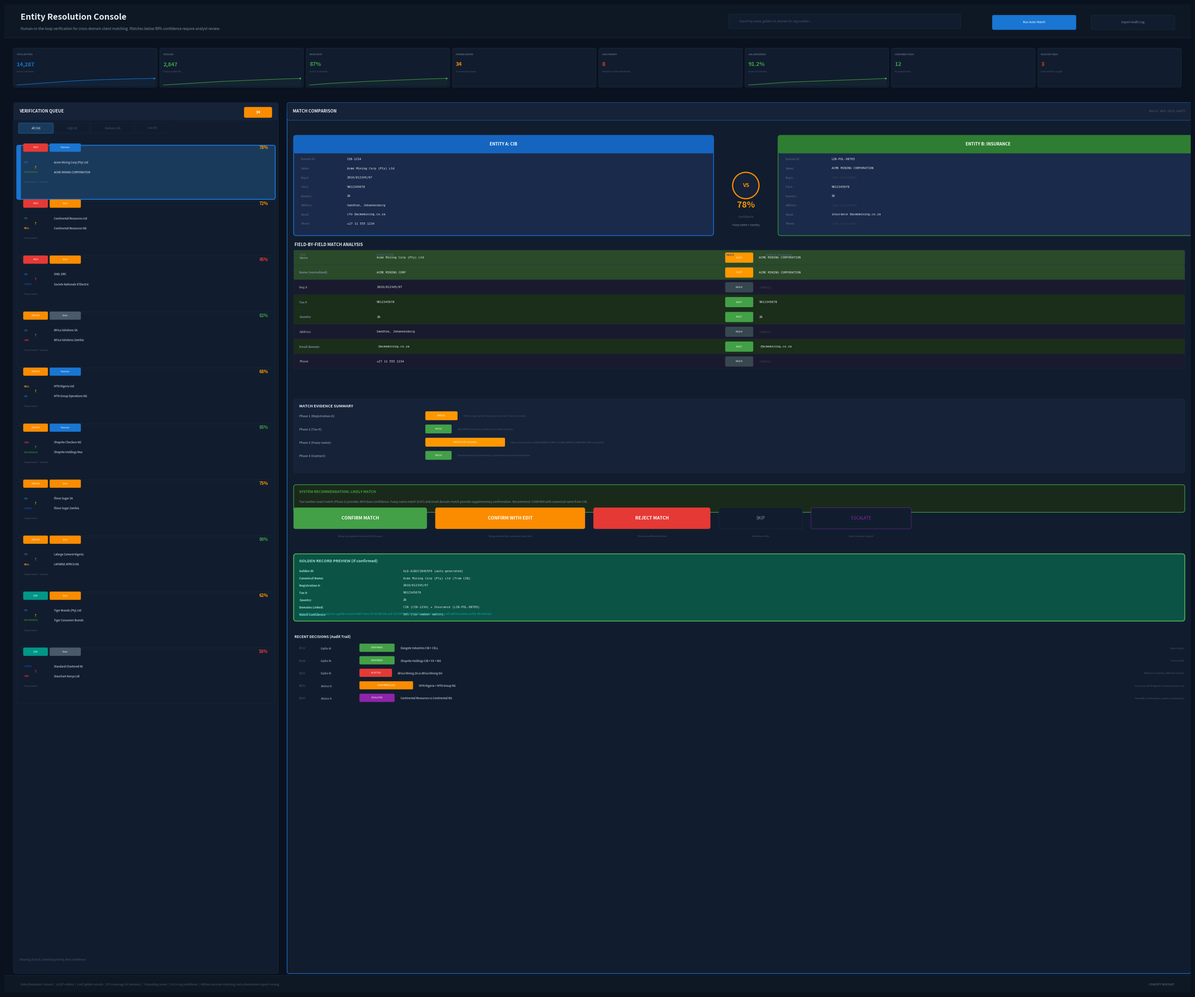

Recreate this plot in Python. (Note: this script raises an exception after producing the figure.)
# diagrams/generate_entity_resolution_console.py

"""
AfriFlow Entity Resolution Console

We generate a high fidelity mockup of the Data
Steward's entity resolution console where human
analysts verify, confirm, or reject low-confidence
client matches across Standard Bank's five domains.

This is the screen that prevents false matches from
destroying RM trust in the platform. Without it,
two different companies named "Africa Mining
Solutions" get merged into one golden record and
every downstream signal is wrong.

Entity resolution is not a one-time computation.
It is a continuous process with human oversight.
This screen is the human-in-the-loop.

Usage:
    python diagrams/generate_entity_resolution_console.py

DISCLAIMER: This project is not a sanctioned
initiative of Standard Bank Group, MTN, or any
affiliated entity. It is a demonstration of
concept, domain knowledge, and data engineering
skill by Thabo Kunene.
"""

import matplotlib
matplotlib.use("Agg")

import matplotlib.pyplot as plt
import matplotlib.patches as mpatches
from matplotlib.patches import FancyBboxPatch
from matplotlib.patches import Circle
import numpy as np
import os


C = {
    "bg": "#0A1220",
    "card_bg": "#111D2E",
    "card_border": "#1E3048",
    "card_header": "#152238",
    "text_primary": "#E8EDF2",
    "text_secondary": "#7D8FA0",
    "text_muted": "#4A5A6A",
    "accent_blue": "#1976D2",
    "accent_green": "#43A047",
    "accent_red": "#E53935",
    "accent_amber": "#FB8C00",
    "accent_purple": "#8E24AA",
    "accent_teal": "#009688",
    "accent_cyan": "#00ACC1",
    "cib": "#1565C0",
    "forex": "#0D47A1",
    "insurance": "#2E7D32",
    "cell": "#F9A825",
    "pbb": "#C62828",
    "topbar_bg": "#0D1824",
    "divider": "#1E3048",
    "sidebar_bg": "#141E2A",
    "sidebar_active": "#1A3A5C",
    "sidebar_text": "#8899AA",
    "progress_bg": "#152238",
    "positive": "#43A047",
    "negative": "#E53935",
    "warning": "#FF9800",
    "white": "#FFFFFF",
    "match_exact": "#43A047",
    "match_fuzzy": "#FF9800",
    "match_none": "#E53935",
    "match_missing": "#37474F",
    "field_match": "#1A2E1A",
    "field_mismatch": "#2E1A1A",
    "field_missing": "#1A1A2E",
    "field_highlight": "#2A4A2A",
    "conf_high": "#43A047",
    "conf_medium": "#FF9800",
    "conf_low": "#E53935",
    "queue_pending": "#1976D2",
    "queue_assigned": "#FF9800",
    "queue_confirmed": "#43A047",
    "queue_rejected": "#E53935",
    "golden_bg": "#0B5345",
    "golden_border": "#4CAF50",
    "golden_text": "#A3E4D7",
    "compare_left": "#1A2A4A",
    "compare_right": "#1A2A4A",
    "compare_border": "#2A4A6A",
}


def draw_box(
    ax, x, y, w, h, facecolor,
    text_lines=None, text_color="#FFFFFF",
    fontsize=7, bold_first=False,
    corner_radius=0.06, alpha=1.0,
    border_color=None, border_width=0.5,
    zorder=2, text_ha="center",
    shadow=False, linestyle="-",
):
    if shadow:
        s = FancyBboxPatch(
            (x + 0.03, y - 0.03), w, h,
            boxstyle=f"round,pad=0.02,rounding_size={corner_radius}",
            facecolor="#00000025", edgecolor="none",
            zorder=zorder - 1)
        ax.add_patch(s)
    edge = border_color if border_color else facecolor
    box = FancyBboxPatch(
        (x, y), w, h,
        boxstyle=f"round,pad=0.02,rounding_size={corner_radius}",
        facecolor=facecolor, edgecolor=edge,
        linewidth=border_width, linestyle=linestyle,
        alpha=alpha, zorder=zorder)
    ax.add_patch(box)
    if text_lines is None:
        return
    if isinstance(text_lines, str):
        text_lines = [text_lines]
    n = len(text_lines)
    spacing = min(0.22, (h * 0.85) / max(n, 1))
    start_y = y + h / 2 + (n - 1) * spacing / 2
    for i, line in enumerate(text_lines):
        weight = "bold" if (i == 0 and bold_first) else "normal"
        fs = fontsize + 0.5 if (i == 0 and bold_first) else fontsize
        tx = x + w / 2 if text_ha == "center" else x + 0.1
        ax.text(tx, start_y - i * spacing, line,
                ha=text_ha, va="center", fontsize=fs,
                fontweight=weight, color=text_color,
                zorder=zorder + 1, fontfamily="sans-serif")


def draw_sparkline(ax, x, y, w, h, data, color):
    n = len(data)
    xs = np.linspace(x, x + w, n)
    d_min, d_max = min(data), max(data)
    d_range = d_max - d_min if d_max != d_min else 1
    ys = [y + (d - d_min) / d_range * h for d in data]
    ax.plot(xs, ys, color=color, linewidth=0.8,
            zorder=5, solid_capstyle="round")
    ax.fill_between(xs, [y] * n, ys, color=color,
                     alpha=0.06, zorder=4)
    ax.plot(xs[-1], ys[-1], "o", color=color,
            markersize=2, zorder=6)


def draw_progress_bar(ax, x, y, w, h, pct, color):
    draw_box(ax, x, y, w, h, C["progress_bg"],
             corner_radius=0.02)
    fill_w = w * min(pct / 100, 1.0)
    if fill_w > 0.03:
        draw_box(ax, x, y, fill_w, h, color,
                 corner_radius=0.02)


def draw_field_comparison(
    ax, x, y, w,
    field_name, left_value, right_value,
    match_status,
):
    """
    Draw a single field comparison row.
    match_status: 'exact', 'fuzzy', 'mismatch',
                  'missing_left', 'missing_right',
                  'missing_both'
    Returns height consumed.
    """
    row_h = 0.42

    status_config = {
        "exact": (C["field_match"], C["match_exact"], "EXACT"),
        "fuzzy": (C["field_highlight"], C["match_fuzzy"], "FUZZY"),
        "mismatch": (C["field_mismatch"], C["match_none"], "DIFF"),
        "missing_left": (C["field_missing"], C["match_missing"], "MISS L"),
        "missing_right": (C["field_missing"], C["match_missing"], "MISS R"),
        "missing_both": (C["field_missing"], C["match_missing"], "MISS"),
    }

    bg, indicator_c, indicator_label = status_config.get(
        match_status,
        (C["card_bg"], C["text_muted"], "?"),
    )

    # Row background
    draw_box(ax, x, y, w, row_h, bg,
             corner_radius=0.03,
             border_color=C["card_border"],
             border_width=0.3)

    # Field name
    ax.text(x + 0.15, y + row_h / 2,
            field_name,
            ha="left", va="center", fontsize=5,
            fontweight="bold", color=C["text_secondary"],
            zorder=3)

    # Left value
    left_x = x + 2.5
    left_w = (w - 5.0) / 2

    lv_color = C["text_primary"] if left_value else C["match_missing"]
    lv_text = left_value if left_value else "(empty)"

    ax.text(left_x, y + row_h / 2,
            lv_text, ha="left", va="center",
            fontsize=5,
            color=lv_color,
            fontfamily="monospace",
            fontstyle="italic" if not left_value else "normal",
            zorder=3)

    # Indicator
    ind_x = x + w / 2 - 0.4

    draw_box(ax, ind_x, y + 0.08,
             0.8, 0.26, indicator_c,
             text_lines=[indicator_label],
             text_color="#FFFFFF",
             fontsize=3.5, corner_radius=0.03)

    # Right value
    right_x = x + w / 2 + 0.6

    rv_color = C["text_primary"] if right_value else C["match_missing"]
    rv_text = right_value if right_value else "(empty)"

    ax.text(right_x, y + row_h / 2,
            rv_text, ha="left", va="center",
            fontsize=5,
            color=rv_color,
            fontfamily="monospace",
            fontstyle="italic" if not right_value else "normal",
            zorder=3)

    return row_h


def generate_entity_resolution_console():
    fig, ax = plt.subplots(1, 1, figsize=(36, 30))
    fig.patch.set_facecolor(C["bg"])
    ax.set_facecolor(C["bg"])
    ax.set_xlim(0, 36)
    ax.set_ylim(0, 30)
    ax.set_aspect("equal")
    ax.axis("off")

    # ===================================================
    # TOP BAR
    # ===================================================
    draw_box(ax, 0, 29.0, 36, 1.0, C["topbar_bg"],
             corner_radius=0.0, border_color=C["divider"],
             border_width=0.5)

    ax.text(0.5, 29.6, "Entity Resolution Console",
            ha="left", va="center", fontsize=14,
            fontweight="bold", color=C["text_primary"],
            zorder=3)

    ax.text(0.5, 29.25,
            "Human-in-the-loop verification for "
            "cross-domain client matching. "
            "Matches below 90% confidence require "
            "analyst review.",
            ha="left", va="center", fontsize=6,
            color=C["text_secondary"], zorder=3)

    # Search
    draw_box(ax, 22.0, 29.28, 7.0, 0.4, C["card_bg"],
             corner_radius=0.06,
             border_color=C["card_border"],
             border_width=0.5)

    ax.text(22.3, 29.48,
            "Search by name, golden ID, "
            "domain ID, reg number...",
            ha="left", va="center", fontsize=5,
            color=C["text_muted"], fontstyle="italic",
            zorder=3)

    # Auto-match button
    draw_box(ax, 30.0, 29.25, 2.5, 0.4, C["accent_blue"],
             text_lines=["Run Auto-Match"],
             text_color="#FFFFFF", fontsize=5,
             corner_radius=0.04)

    # Export
    draw_box(ax, 33.0, 29.25, 2.5, 0.4, C["card_bg"],
             text_lines=["Export Audit Log"],
             text_color=C["text_secondary"],
             fontsize=5, corner_radius=0.04,
             border_color=C["card_border"],
             border_width=0.5)

    # ===================================================
    # ROW 1: HEADLINE METRICS
    # ===================================================
    row1_y = 27.5
    metric_h = 1.15

    headlines = [
        ("TOTAL ENTITIES", "14,287", "Across 5 domains",
         C["accent_blue"],
         [8500, 9800, 11000, 12200, 13000, 13500, 14000, 14287]),
        ("RESOLVED", "2,847", "Unique golden IDs",
         C["accent_green"],
         [1200, 1500, 1800, 2100, 2300, 2500, 2700, 2847]),
        ("MATCH RATE", "87%", "Across 3+ domains",
         C["accent_green"],
         [62, 68, 72, 76, 79, 82, 85, 87]),
        ("PENDING REVIEW", "34", "In verification queue",
         C["accent_amber"], None),
        ("HIGH PRIORITY", "8", "Platinum clients unmatched",
         C["accent_red"], None),
        ("AVG CONFIDENCE", "91.2%", "Across all matches",
         C["conf_high"],
         [82, 84, 86, 87, 88, 89, 90, 91.2]),
        ("CONFIRMED TODAY", "12", "By analyst team",
         C["accent_green"], None),
        ("REJECTED TODAY", "3", "False matches caught",
         C["accent_red"], None),
    ]

    metric_w = (36 - 0.6 - 0.12 * 7) / 8

    for mi, (mlabel, mval, msub, mcolor, mspark) in enumerate(headlines):
        mx = 0.3 + mi * (metric_w + 0.12)
        draw_box(ax, mx, row1_y, metric_w, metric_h,
                 C["card_bg"], corner_radius=0.06,
                 border_color=C["card_border"],
                 border_width=0.5, shadow=True)
        ax.text(mx + 0.08, row1_y + metric_h - 0.18, mlabel,
                ha="left", va="center", fontsize=3.5,
                color=C["text_secondary"], zorder=3)
        ax.text(mx + 0.08, row1_y + metric_h - 0.48, mval,
                ha="left", va="center", fontsize=9,
                fontweight="bold", color=mcolor, zorder=3)
        ax.text(mx + 0.08, row1_y + metric_h - 0.7, msub,
                ha="left", va="center", fontsize=3.5,
                color=C["text_muted"], zorder=3)
        if mspark:
            draw_sparkline(ax, mx + 0.08, row1_y + 0.05,
                           metric_w - 0.16, 0.2,
                           mspark, mcolor)

    # ===================================================
    # LAYOUT: Queue (left) + Comparison (centre+right)
    # ===================================================
    content_top = 27.0
    queue_w = 8.0
    compare_w = 36 - queue_w - 0.6
    queue_x = 0.3
    compare_x = queue_x + queue_w + 0.3

    # ===================================================
    # LEFT: VERIFICATION QUEUE
    # ===================================================
    queue_h = content_top - 0.8

    draw_box(ax, queue_x, 0.6, queue_w, queue_h,
             C["card_bg"], corner_radius=0.08,
             border_color=C["card_border"],
             border_width=0.5, shadow=True)

    draw_box(ax, queue_x, content_top - 0.5,
             queue_w, 0.5, C["card_header"],
             corner_radius=0.06)

    ax.text(queue_x + 0.15, content_top - 0.25,
            "VERIFICATION QUEUE",
            ha="left", va="center", fontsize=7,
            fontweight="bold", color=C["text_primary"],
            zorder=3)

    draw_box(ax, queue_x + queue_w - 1.0,
             content_top - 0.42, 0.8, 0.28,
             C["accent_amber"],
             text_lines=["34"],
             text_color="#FFFFFF", fontsize=6,
             bold_first=True, corner_radius=0.04)

    # Queue filter tabs
    qtabs = [
        ("All", True, 34),
        ("High", False, 8),
        ("Medium", False, 18),
        ("Low", False, 8),
    ]

    qtab_x = queue_x + 0.15
    qtab_y = content_top - 0.9

    for qlabel, qactive, qcount in qtabs:
        qw = len(f"{qlabel} ({qcount})") * 0.09 + 0.3

        bg = C["sidebar_active"] if qactive else C["card_bg"]
        border = C["accent_blue"] if qactive else C["card_border"]
        tc = C["white"] if qactive else C["text_muted"]

        draw_box(ax, qtab_x, qtab_y, qw, 0.28,
                 bg, text_lines=[f"{qlabel} ({qcount})"],
                 text_color=tc, fontsize=4.5,
                 corner_radius=0.04,
                 border_color=border,
                 border_width=0.5 if qactive else 0.3)

        qtab_x += qw + 0.08

    # Queue items
    queue_items = [
        {
            "name_a": "Acme Mining Corp (Pty) Ltd",
            "domain_a": "CIB",
            "name_b": "ACME MINING CORPORATION",
            "domain_b": "INSURANCE",
            "confidence": 78,
            "method": "Fuzzy name + country",
            "priority": "HIGH",
            "tier": "Platinum",
            "active": True,
        },
        {
            "name_a": "Continental Resources Ltd",
            "domain_a": "CIB",
            "name_b": "Continental Resources NG",
            "domain_b": "CELL",
            "confidence": 72,
            "method": "Fuzzy name",
            "priority": "HIGH",
            "tier": "Gold",
            "active": False,
        },
        {
            "name_a": "SNEL DRC",
            "domain_a": "CIB",
            "name_b": "Societe Nationale d'Electricite",
            "domain_b": "FOREX",
            "confidence": 45,
            "method": "Fuzzy name",
            "priority": "HIGH",
            "tier": "Gold",
            "active": False,
        },
        {
            "name_a": "Africa Solutions SA",
            "domain_a": "CIB",
            "name_b": "Africa Solutions Zambia",
            "domain_b": "PBB",
            "confidence": 82,
            "method": "Fuzzy name + country",
            "priority": "MEDIUM",
            "tier": "Silver",
            "active": False,
        },
        {
            "name_a": "MTN Nigeria Ltd",
            "domain_a": "CELL",
            "name_b": "MTN Group Operations NG",
            "domain_b": "CIB",
            "confidence": 68,
            "method": "Fuzzy name",
            "priority": "MEDIUM",
            "tier": "Platinum",
            "active": False,
        },
        {
            "name_a": "Shoprite Checkers MZ",
            "domain_a": "PBB",
            "name_b": "Shoprite Holdings Moz",
            "domain_b": "INSURANCE",
            "confidence": 85,
            "method": "Fuzzy name + country",
            "priority": "MEDIUM",
            "tier": "Platinum",
            "active": False,
        },
        {
            "name_a": "Illovo Sugar SA",
            "domain_a": "CIB",
            "name_b": "Illovo Sugar Zambia",
            "domain_b": "FOREX",
            "confidence": 75,
            "method": "Fuzzy name",
            "priority": "MEDIUM",
            "tier": "Gold",
            "active": False,
        },
        {
            "name_a": "Lafarge Cement Nigeria",
            "domain_a": "CIB",
            "name_b": "LAFARGE AFRICA NG",
            "domain_b": "CELL",
            "confidence": 80,
            "method": "Fuzzy name + country",
            "priority": "MEDIUM",
            "tier": "Gold",
            "active": False,
        },
        {
            "name_a": "Tiger Brands (Pty) Ltd",
            "domain_a": "CIB",
            "name_b": "Tiger Consumer Brands",
            "domain_b": "INSURANCE",
            "confidence": 62,
            "method": "Fuzzy name",
            "priority": "LOW",
            "tier": "Gold",
            "active": False,
        },
        {
            "name_a": "Standard Chartered KE",
            "domain_a": "FOREX",
            "name_b": "Stanchart Kenya Ltd",
            "domain_b": "PBB",
            "confidence": 58,
            "method": "Fuzzy name",
            "priority": "LOW",
            "tier": "Silver",
            "active": False,
        },
    ]

    item_h = 1.6
    item_gap = 0.1
    item_y = qtab_y - 0.4

    for qi, item in enumerate(queue_items):
        iy = item_y - qi * (item_h + item_gap)

        if iy - item_h < 0.8:
            break

        # Item background
        bg = C["sidebar_active"] if item["active"] else C["card_bg"]
        border = C["accent_blue"] if item["active"] else C["card_border"]
        bw = 1.5 if item["active"] else 0.3

        draw_box(ax, queue_x + 0.1, iy - item_h,
                 queue_w - 0.2, item_h, bg,
                 corner_radius=0.06,
                 border_color=border,
                 border_width=bw)

        # Active indicator
        if item["active"]:
            draw_box(ax, queue_x + 0.1, iy - item_h,
                     0.08, item_h, C["accent_blue"],
                     corner_radius=0.02)

        # Priority badge
        pri_colors = {
            "HIGH": C["accent_red"],
            "MEDIUM": C["accent_amber"],
            "LOW": C["accent_teal"],
        }
        pc = pri_colors.get(item["priority"], C["text_muted"])

        draw_box(ax, queue_x + 0.3, iy - 0.15,
                 0.7, 0.2, pc,
                 text_lines=[item["priority"]],
                 text_color="#FFFFFF", fontsize=3.5,
                 corner_radius=0.03)

        # Tier badge
        tier_colors = {
            "Platinum": C["accent_blue"],
            "Gold": C["accent_amber"],
            "Silver": C["text_muted"],
        }
        ttc = tier_colors.get(item["tier"], C["text_muted"])

        draw_box(ax, queue_x + 1.1, iy - 0.15,
                 0.9, 0.2, ttc,
                 text_lines=[item["tier"]],
                 text_color="#FFFFFF", fontsize=3.5,
                 corner_radius=0.03)

        # Confidence
        conf_c = (C["conf_high"] if item["confidence"] >= 80
                  else C["conf_medium"] if item["confidence"] >= 60
                  else C["conf_low"])

        ax.text(queue_x + queue_w - 0.3, iy - 0.05,
                f"{item['confidence']}%",
                ha="right", va="center", fontsize=7,
                fontweight="bold", color=conf_c, zorder=3)

        # Names
        domain_colors = {
            "CIB": C["cib"], "FOREX": C["forex"],
            "INSURANCE": C["insurance"],
            "CELL": C["cell"], "PBB": C["pbb"],
        }

        dc_a = domain_colors.get(item["domain_a"], C["text_muted"])
        dc_b = domain_colors.get(item["domain_b"], C["text_muted"])

        # Entity A
        ax.text(queue_x + 0.3, iy - 0.5,
                item["domain_a"], ha="left", va="center",
                fontsize=4, fontweight="bold",
                color=dc_a, zorder=3)

        ax.text(queue_x + 1.2, iy - 0.5,
                item["name_a"][:28], ha="left", va="center",
                fontsize=4.5, color=C["text_primary"], zorder=3)

        # Entity B
        ax.text(queue_x + 0.3, iy - 0.8,
                item["domain_b"], ha="left", va="center",
                fontsize=4, fontweight="bold",
                color=dc_b, zorder=3)

        ax.text(queue_x + 1.2, iy - 0.8,
                item["name_b"][:28], ha="left", va="center",
                fontsize=4.5, color=C["text_primary"], zorder=3)

        # Method
        ax.text(queue_x + 0.3, iy - 1.1,
                item["method"], ha="left", va="center",
                fontsize=4, color=C["text_muted"], zorder=3)

        # Connecting line between names
        ax.text(queue_x + 0.65, iy - 0.65,
                "?", ha="center", va="center",
                fontsize=6, fontweight="bold",
                color=conf_c, zorder=3)

    # Queue footer
    ax.text(queue_x + 0.15, 1.0,
            "Showing 10 of 34. "
            "Sorted by priority, then confidence.",
            ha="left", va="center", fontsize=4.5,
            color=C["text_muted"], zorder=3)

    # ===================================================
    # RIGHT: COMPARISON VIEW (currently selected match)
    # ===================================================
    compare_h = content_top - 0.8

    draw_box(ax, compare_x, 0.6, compare_w, compare_h,
             C["card_bg"], corner_radius=0.08,
             border_color=C["accent_blue"],
             border_width=1.0, shadow=True)

    # Header
    draw_box(ax, compare_x, content_top - 0.5,
             compare_w, 0.5, C["card_header"],
             corner_radius=0.06,
             border_color=C["accent_blue"],
             border_width=0.5)

    ax.text(compare_x + 0.15, content_top - 0.25,
            "MATCH COMPARISON",
            ha="left", va="center", fontsize=7,
            fontweight="bold", color=C["text_primary"],
            zorder=3)

    ax.text(compare_x + compare_w - 0.15,
            content_top - 0.25,
            "Match #ER-2025-04872",
            ha="right", va="center", fontsize=5,
            color=C["text_muted"],
            fontfamily="monospace", zorder=3)

    # === ENTITY CARDS (side by side) ===
    entity_card_h = 3.0
    entity_card_w = (compare_w - 2.0) / 2
    entity_y = content_top - 1.0

    # Left entity (CIB)
    draw_box(ax, compare_x + 0.2,
             entity_y - entity_card_h,
             entity_card_w, entity_card_h,
             C["compare_left"],
             corner_radius=0.08,
             border_color=C["cib"],
             border_width=1.5, shadow=True)

    draw_box(ax, compare_x + 0.2,
             entity_y - 0.5,
             entity_card_w, 0.5,
             C["cib"], corner_radius=0.06)

    ax.text(compare_x + 0.2 + entity_card_w / 2,
            entity_y - 0.25,
            "ENTITY A: CIB",
            ha="center", va="center", fontsize=7,
            fontweight="bold", color="#FFFFFF", zorder=3)

    left_fields = [
        ("Domain ID:", "CIB-1234"),
        ("Name:", "Acme Mining Corp (Pty) Ltd"),
        ("Reg #:", "2010/012345/07"),
        ("Tax #:", "9012345678"),
        ("Country:", "ZA"),
        ("Address:", "Sandton, Johannesburg"),
        ("Email:", "cfo @acmemining.co.za"),
        ("Phone:", "+27 11 555 1234"),
    ]

    for fi, (flabel, fval) in enumerate(left_fields):
        fy = entity_y - 0.7 - fi * 0.28

        ax.text(compare_x + 0.4, fy,
                flabel, ha="left", va="center",
                fontsize=4.5, fontweight="bold",
                color=C["text_muted"], zorder=3)

        ax.text(compare_x + 1.8, fy,
                fval, ha="left", va="center",
                fontsize=5, color=C["text_primary"],
                fontfamily="monospace", zorder=3)

    # VS connector
    vs_cx = compare_x + 0.2 + entity_card_w + 1.0
    vs_cy = entity_y - entity_card_h / 2

    circle = Circle((vs_cx, vs_cy), 0.4,
                     facecolor=C["card_header"],
                     edgecolor=C["accent_amber"],
                     linewidth=2.0, zorder=5)
    ax.add_patch(circle)

    ax.text(vs_cx, vs_cy, "VS",
            ha="center", va="center", fontsize=9,
            fontweight="bold", color=C["accent_amber"],
            zorder=6)

    # Confidence below VS
    ax.text(vs_cx, vs_cy - 0.6,
            "78%", ha="center", va="center",
            fontsize=14, fontweight="bold",
            color=C["conf_medium"], zorder=5)

    ax.text(vs_cx, vs_cy - 0.95,
            "Confidence", ha="center", va="center",
            fontsize=5, color=C["text_muted"], zorder=5)

    ax.text(vs_cx, vs_cy - 1.2,
            "Fuzzy name + country",
            ha="center", va="center", fontsize=4.5,
            color=C["text_secondary"], zorder=5)

    # Right entity (Insurance)
    right_entity_x = compare_x + 0.2 + entity_card_w + 2.0

    draw_box(ax, right_entity_x,
             entity_y - entity_card_h,
             entity_card_w, entity_card_h,
             C["compare_right"],
             corner_radius=0.08,
             border_color=C["insurance"],
             border_width=1.5, shadow=True)

    draw_box(ax, right_entity_x,
             entity_y - 0.5,
             entity_card_w, 0.5,
             C["insurance"], corner_radius=0.06)

    ax.text(right_entity_x + entity_card_w / 2,
            entity_y - 0.25,
            "ENTITY B: INSURANCE",
            ha="center", va="center", fontsize=7,
            fontweight="bold", color="#FFFFFF", zorder=3)

    right_fields = [
        ("Domain ID:", "LIB-POL-98765"),
        ("Name:", "ACME MINING CORPORATION"),
        ("Reg #:", "(not provided)"),
        ("Tax #:", "9012345678"),
        ("Country:", "ZA"),
        ("Address:", "(not provided)"),
        ("Email:", "insurance @acmemining.co.za"),
        ("Phone:", "(not provided)"),
    ]

    for fi, (flabel, fval) in enumerate(right_fields):
        fy = entity_y - 0.7 - fi * 0.28

        is_missing = "not provided" in fval

        ax.text(right_entity_x + 0.2, fy,
                flabel, ha="left", va="center",
                fontsize=4.5, fontweight="bold",
                color=C["text_muted"], zorder=3)

        ax.text(right_entity_x + 1.6, fy,
                fval, ha="left", va="center",
                fontsize=5,
                color=C["match_missing"] if is_missing else C["text_primary"],
                fontfamily="monospace",
                fontstyle="italic" if is_missing else "normal",
                zorder=3)

    # === FIELD-BY-FIELD COMPARISON ===
    compare_detail_y = entity_y - entity_card_h - 0.5

    ax.text(compare_x + 0.2, compare_detail_y + 0.2,
            "FIELD-BY-FIELD MATCH ANALYSIS",
            ha="left", va="center", fontsize=7,
            fontweight="bold", color=C["text_primary"],
            zorder=3)

    # Column headers for comparison
    cmp_headers = ["Field", "Entity A (CIB)", "Match", "Entity B (Insurance)"]
    cmp_col_x = [compare_x + 0.35, compare_x + 2.7,
                 compare_x + compare_w / 2 - 0.4,
                 compare_x + compare_w / 2 + 0.8]

    for hi, header in enumerate(cmp_headers):
        ax.text(cmp_col_x[hi],
                compare_detail_y - 0.1,
                header, ha="left", va="center",
                fontsize=4.5, fontweight="bold",
                color=C["text_muted"], zorder=3)

    comparisons = [
        ("Name", "Acme Mining Corp (Pty) Ltd",
         "ACME MINING CORPORATION", "fuzzy"),
        ("Name (normalised)", "ACME MINING CORP",
         "ACME MINING CORPORATION", "fuzzy"),
        ("Reg #", "2010/012345/07",
         "", "missing_right"),
        ("Tax #", "9012345678",
         "9012345678", "exact"),
        ("Country", "ZA", "ZA", "exact"),
        ("Address", "Sandton, Johannesburg",
         "", "missing_right"),
        ("Email domain", " @acmemining.co.za",
         " @acmemining.co.za", "exact"),
        ("Phone", "+27 11 555 1234",
         "", "missing_right"),
    ]

    field_y = compare_detail_y - 0.4

    for ci, (fname, fval_l, fval_r, fstatus) in enumerate(comparisons):
        fy = field_y - ci * 0.45

        draw_field_comparison(
            ax, compare_x + 0.2, fy,
            compare_w - 0.4,
            fname, fval_l, fval_r, fstatus,
        )

    # === MATCH EVIDENCE SUMMARY ===
    evidence_y = field_y - len(comparisons) * 0.45 - 0.5

    draw_box(ax, compare_x + 0.2,
             evidence_y - 2.2,
             compare_w - 0.4, 2.2,
             C["card_header"],
             corner_radius=0.08,
             border_color=C["card_border"],
             border_width=0.5)

    ax.text(compare_x + 0.35, evidence_y - 0.2,
            "MATCH EVIDENCE SUMMARY",
            ha="left", va="center", fontsize=6.5,
            fontweight="bold", color=C["text_primary"],
            zorder=3)

    evidence_items = [
        ("Phase 1 (Registration #):", "PARTIAL",
         "CIB has reg number. Insurance does not. Cannot confirm.",
         C["match_fuzzy"]),
        ("Phase 2 (Tax #):", "MATCH",
         "9012345678 matches exactly across both domains.",
         C["match_exact"]),
        ("Phase 3 (Fuzzy name):", "MATCH (0.87 similarity)",
         "After normalisation: ACME MINING CORP vs ACME MINING CORPORATION. "
         "Levenshtein: 0.87 (threshold: 0.85).",
         C["match_fuzzy"]),
        ("Phase 4 (Contact):", "MATCH",
         "Email domain @acmemining.co.za matches across both domains.",
         C["match_exact"]),
    ]

    for ei, (elabel, estatus, edesc, ecolor) in enumerate(evidence_items):
        ey = evidence_y - 0.55 - ei * 0.4

        ax.text(compare_x + 0.35, ey + 0.05,
                elabel, ha="left", va="center",
                fontsize=5, fontweight="bold",
                color=C["text_secondary"], zorder=3)

        draw_box(ax, compare_x + 4.2, ey - 0.05,
                 len(estatus) * 0.09 + 0.3, 0.22,
                 ecolor,
                 text_lines=[estatus],
                 text_color="#FFFFFF", fontsize=3.5,
                 corner_radius=0.03)

        ax.text(compare_x + 4.2 + len(estatus) * 0.09 + 0.5,
                ey + 0.05,
                edesc[:75], ha="left", va="center",
                fontsize=4, color=C["text_muted"], zorder=3)

    # === RECOMMENDATION ===
    rec_y = evidence_y - 2.6

    draw_box(ax, compare_x + 0.2,
             rec_y - 0.8,
             compare_w - 0.4, 0.8,
             "#1A2A1A",
             corner_radius=0.08,
             border_color=C["accent_green"],
             border_width=1.0)

    ax.text(compare_x + 0.35, rec_y - 0.2,
            "SYSTEM RECOMMENDATION: LIKELY MATCH",
            ha="left", va="center", fontsize=6,
            fontweight="bold", color=C["accent_green"],
            zorder=3)

    ax.text(compare_x + 0.35, rec_y - 0.5,
            "Tax number exact match (Phase 2) provides 98% base confidence. "
            "Fuzzy name match (0.87) and email domain match provide supplementary "
            "confirmation. Recommend: CONFIRM with canonical name from CIB.",
            ha="left", va="center", fontsize=5,
            color=C["text_secondary"], zorder=3)

    # === ACTION BUTTONS ===
    btn_y = rec_y - 1.3

    # Confirm button
    draw_box(ax, compare_x + 0.2, btn_y,
             4.0, 0.6, C["accent_green"],
             text_lines=["CONFIRM MATCH"],
             text_color="#FFFFFF", fontsize=7,
             bold_first=True, corner_radius=0.06)

    ax.text(compare_x + 0.2 + 2.0, btn_y - 0.25,
            "Merge into golden record with CIB name",
            ha="center", va="center", fontsize=4,
            color=C["text_muted"], zorder=3)

    # Confirm with edit
    draw_box(ax, compare_x + 4.5, btn_y,
             4.5, 0.6, C["accent_amber"],
             text_lines=["CONFIRM WITH EDIT"],
             text_color="#FFFFFF", fontsize=7,
             bold_first=True, corner_radius=0.06)

    ax.text(compare_x + 4.5 + 2.25, btn_y - 0.25,
            "Merge but edit the canonical name first",
            ha="center", va="center", fontsize=4,
            color=C["text_muted"], zorder=3)

    # Reject button
    draw_box(ax, compare_x + 9.3, btn_y,
             3.5, 0.6, C["accent_red"],
             text_lines=["REJECT MATCH"],
             text_color="#FFFFFF", fontsize=7,
             bold_first=True, corner_radius=0.06)

    ax.text(compare_x + 9.3 + 1.75, btn_y - 0.25,
            "These are different entities",
            ha="center", va="center", fontsize=4,
            color=C["text_muted"], zorder=3)

    # Skip button
    draw_box(ax, compare_x + 13.1, btn_y,
             2.5, 0.6, C["card_bg"],
             text_lines=["SKIP"],
             text_color=C["text_secondary"],
             fontsize=7, corner_radius=0.06,
             border_color=C["card_border"],
             border_width=0.5)

    ax.text(compare_x + 13.1 + 1.25, btn_y - 0.25,
            "Need more info",
            ha="center", va="center", fontsize=4,
            color=C["text_muted"], zorder=3)

    # Escalate
    draw_box(ax, compare_x + 15.9, btn_y,
             3.0, 0.6, C["card_bg"],
             text_lines=["ESCALATE"],
             text_color=C["accent_purple"],
             fontsize=7, corner_radius=0.06,
             border_color=C["accent_purple"],
             border_width=0.5)

    ax.text(compare_x + 15.9 + 1.5, btn_y - 0.25,
            "Send to senior analyst",
            ha="center", va="center", fontsize=4,
            color=C["text_muted"], zorder=3)

    # === GOLDEN RECORD PREVIEW ===
    golden_y = btn_y - 0.8

    draw_box(ax, compare_x + 0.2,
             golden_y - 2.0,
             compare_w - 0.4, 2.0,
             C["golden_bg"],
             corner_radius=0.08,
             border_color=C["golden_border"],
             border_width=1.5, shadow=True)

    ax.text(compare_x + 0.35, golden_y - 0.2,
            "GOLDEN RECORD PREVIEW (if confirmed)",
            ha="left", va="center", fontsize=6.5,
            fontweight="bold", color=C["golden_text"],
            zorder=3)

    golden_fields = [
        ("Golden ID:", "GLD-A1B2C3D4E5F6 (auto-generated)"),
        ("Canonical Name:", "Acme Mining Corp (Pty) Ltd (from CIB)"),
        ("Registration #:", "2010/012345/07"),
        ("Tax #:", "9012345678"),
        ("Country:", "ZA"),
        ("Domains Linked:", "CIB (CIB-1234) + Insurance (LIB-POL-98765)"),
        ("Match Confidence:", "98% (tax number match)"),
    ]

    for gi, (glabel, gval) in enumerate(golden_fields):
        gy = golden_y - 0.5 - gi * 0.22

        ax.text(compare_x + 0.35, gy,
                glabel, ha="left", va="center",
                fontsize=5, fontweight="bold",
                color=C["golden_text"], zorder=3)

        ax.text(compare_x + 3.5, gy,
                gval, ha="left", va="center",
                fontsize=5, color=C["text_primary"],
                fontfamily="monospace", zorder=3)

    # Existing links note
    ax.text(compare_x + 0.35, golden_y - 1.8,
            "Note: This entity already has a golden record with "
            "Forex (FX-ACME-ZA) and Cell (MTN-CORP-5678) linked. "
            "Confirming will add Insurance as the 4th domain.",
            ha="left", va="center", fontsize=4.5,
            color=C["accent_cyan"], zorder=3)

    # === AUDIT LOG (bottom) ===
    audit_y = golden_y - 2.5

    ax.text(compare_x + 0.2, audit_y,
            "RECENT DECISIONS (Audit Trail)",
            ha="left", va="center", fontsize=6,
            fontweight="bold", color=C["text_primary"],
            zorder=3)

    audit_entries = [
        ("09:12", "Sipho M.", "CONFIRMED",
         "Dangote Industries CIB + CELL", "Reg # match",
         C["accent_green"]),
        ("09:08", "Sipho M.", "CONFIRMED",
         "Shoprite Holdings CIB + FX + INS", "Tax # match",
         C["accent_green"]),
        ("09:01", "Sipho M.", "REJECTED",
         "Africa Mining ZA vs Africa Mining GH",
         "Different countries, different entities",
         C["accent_red"]),
        ("08:52", "Amina O.", "CONFIRMED (edit)",
         "MTN Nigeria + MTN Group NG",
         "Canonical: MTN Nigeria Communications Ltd",
         C["accent_amber"]),
        ("08:45", "Amina O.", "ESCALATED",
         "Continental Resources vs Continental NG",
         "Need RM confirmation: parent vs subsidiary?",
         C["accent_purple"]),
    ]

    for ai, (atime, auser, adecision, aentities, areason, acolor) in enumerate(audit_entries):
        ay = audit_y - 0.35 - ai * 0.38

        if ay < 0.8:
            break

        ax.text(compare_x + 0.35, ay, atime,
                ha="left", va="center", fontsize=4.5,
                color=C["text_muted"], zorder=3)

        ax.text(compare_x + 1.0, ay, auser,
                ha="left", va="center", fontsize=4.5,
                fontweight="bold", color=C["text_secondary"],
                zorder=3)

        draw_box(ax, compare_x + 2.2, ay - 0.08,
                 len(adecision) * 0.08 + 0.3, 0.2,
                 acolor, text_lines=[adecision],
                 text_color="#FFFFFF", fontsize=3.5,
                 corner_radius=0.03)

        ax.text(compare_x + 2.2 + len(adecision) * 0.08 + 0.5,
                ay, aentities, ha="left", va="center",
                fontsize=4.5, color=C["text_primary"], zorder=3)

        ax.text(compare_x + compare_w - 0.2, ay,
                areason, ha="right", va="center",
                fontsize=4, color=C["text_muted"], zorder=3)

    # ===================================================
    # BOTTOM STATUS BAR
    # ===================================================
    draw_box(ax, 0, 0, 36, 0.5, C["topbar_bg"],
             corner_radius=0.0, border_color=C["divider"],
             border_width=0.5)

    ax.text(0.5, 0.25,
            "Entity Resolution Console  |  "
            "14,287 entities  |  "
            "2,847 golden records  |  "
            "87% coverage (3+ domains)  |  "
            "34 pending review  |  "
            "91.2% avg confidence  |  "
            "Without accurate matching, "
            "every downstream signal is wrong.",
            ha="left", va="center", fontsize=4.5,
            color=C["text_muted"], zorder=3)

    ax.text(35.5, 0.25, "CONCEPT MOCKUP",
            ha="right", va="center", fontsize=4.5,
            fontweight="bold", color=C["text_muted"],
            zorder=3)

    # ===================================================
    # SAVE
    # ===================================================
    output_dir = os.path.dirname(os.path.abspath(__file__))

    output_path = os.path.join(output_dir,
                                "entity_resolution_console.png")
    fig.savefig(output_path, dpi=200, bbox_inches="tight",
                pad_inches=0.1, facecolor=C["bg"],
                edgecolor="none")
    print(f"Entity Resolution Console saved to: {output_path}")

    small_path = os.path.join(output_dir,
                               "entity_resolution_console_small.png")
    fig.savefig(small_path, dpi=100, bbox_inches="tight",
                pad_inches=0.1, facecolor=C["bg"],
                edgecolor="none")
    print(f"Small version: {small_path}")

    plt.close(fig)


if __name__ == "__main__":
    print("Generating AfriFlow Entity Resolution Console...")
    print()
    generate_entity_resolution_console()
    print()
    print("Entity Resolution Console generated.")
    print("Files ready for embedding in README.md and documentation.")
